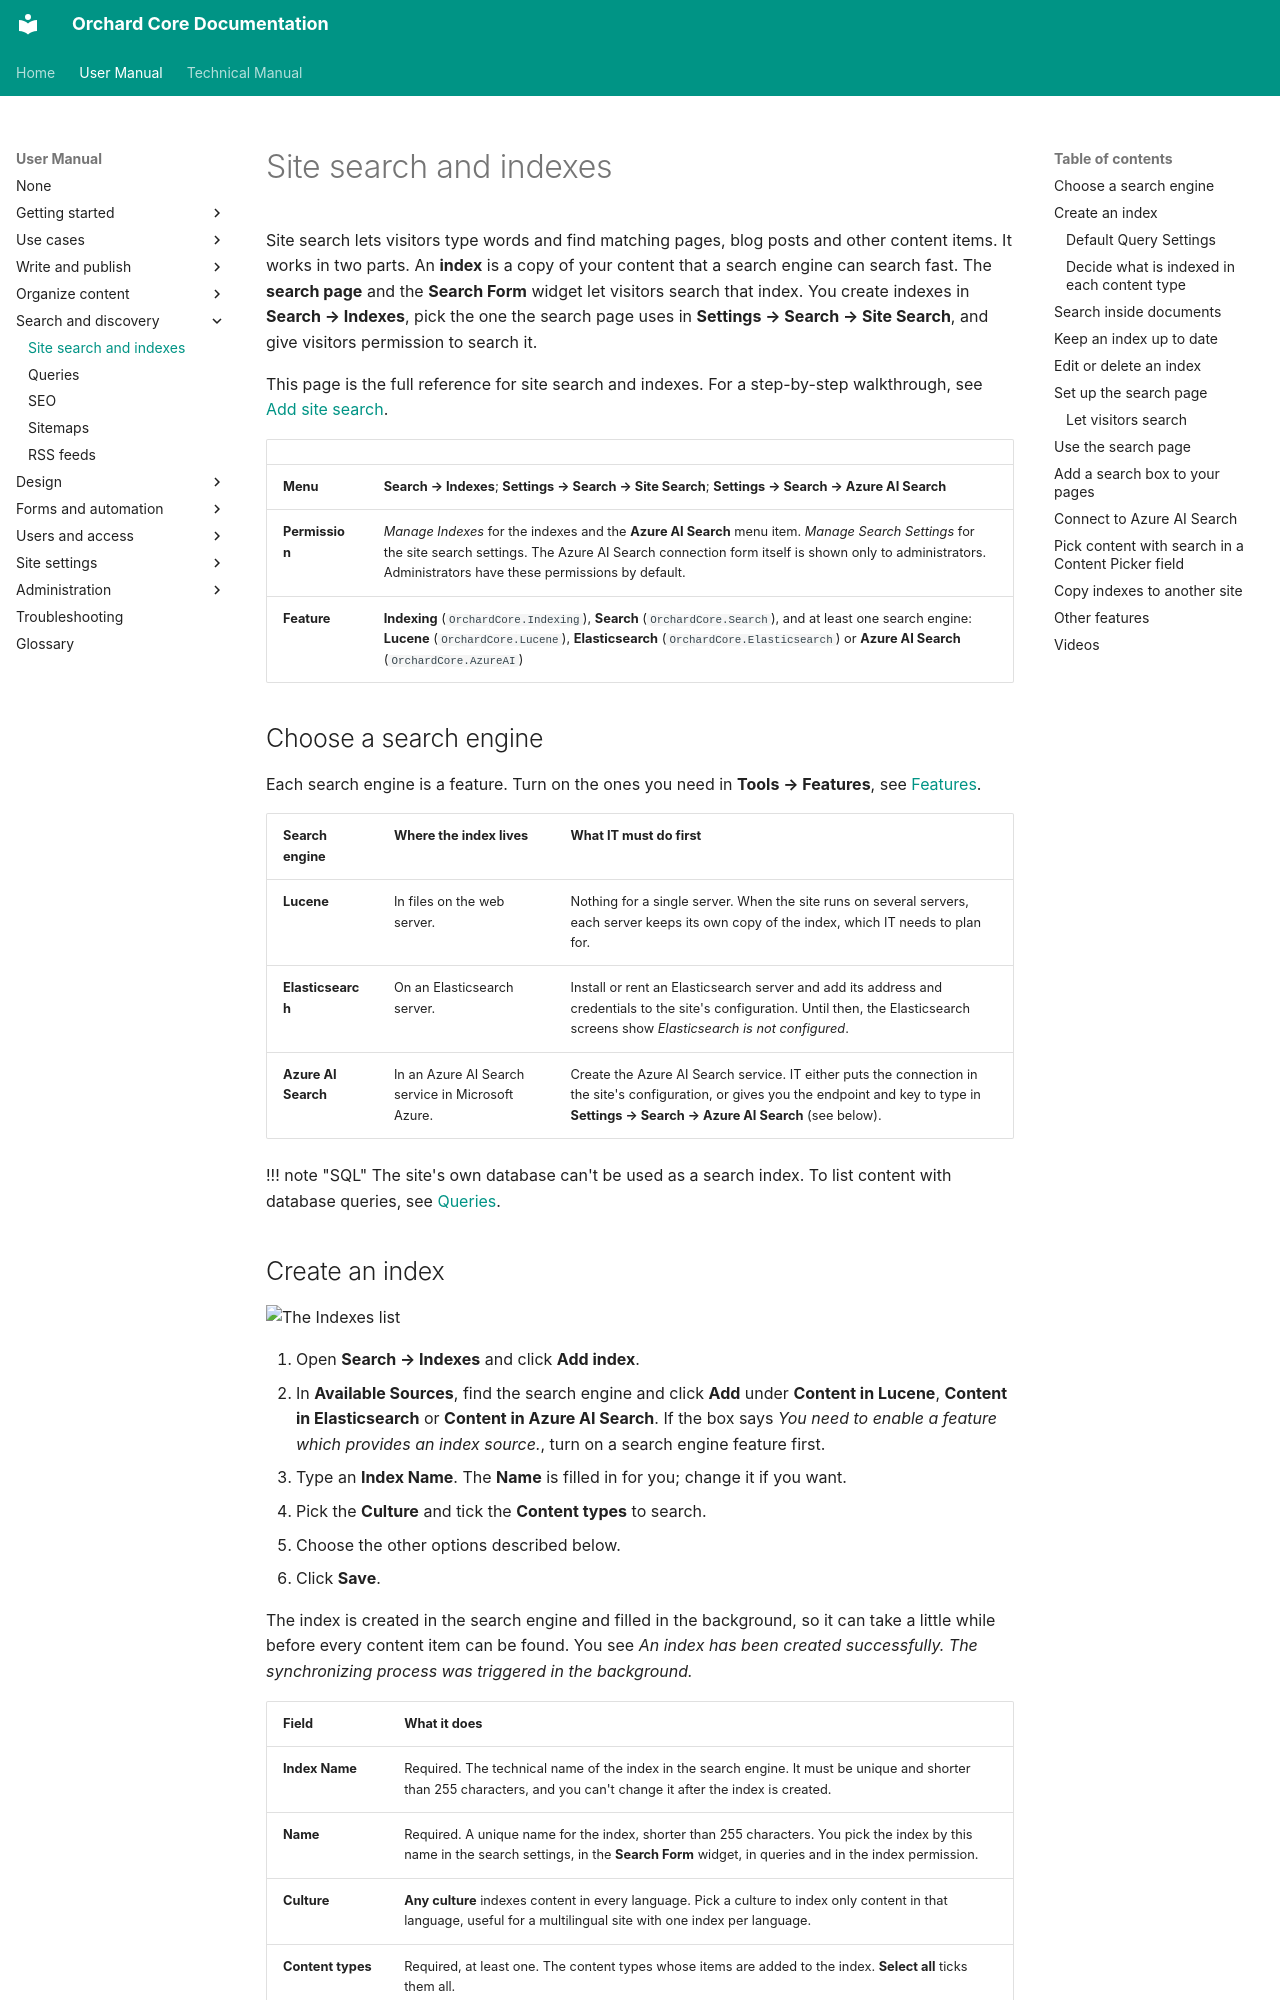

repository: OrchardCMS/OrchardCore · page: user-manual/search/site-search/index.html · generator: mkdocs

---
title: Site search and indexes
description: Create search indexes with Lucene, Elasticsearch or Azure AI Search, keep them up to date, and give visitors a search page and a search box.
technical_manual:
  - reference/modules/Indexing/README.md
  - reference/modules/Search/README.md
  - reference/modules/Lucene/README.md
  - reference/modules/Elasticsearch/README.md
  - reference/modules/AzureAISearch/README.md
  - topics/search/README.md
  - guides/implement-fulltext-search/README.md
---

# Site search and indexes

Site search lets visitors type words and find matching pages, blog posts and other content items. It works in two parts. An **index** is a copy of your content that a search engine can search fast. The **search page** and the **Search Form** widget let visitors search that index. You create indexes in **Search → Indexes**, pick the one the search page uses in **Settings → Search → Site Search**, and give visitors permission to search it.

This page is the full reference for site search and indexes. For a step-by-step walkthrough, see [Add site search](../use-cases/site-search.md).

| | |
| --- | --- |
| **Menu** | **Search → Indexes**; **Settings → Search → Site Search**; **Settings → Search → Azure AI Search** |
| **Permission** | *Manage Indexes* for the indexes and the **Azure AI Search** menu item. *Manage Search Settings* for the site search settings. The Azure AI Search connection form itself is shown only to administrators. Administrators have these permissions by default. |
| **Feature** | **Indexing** (`OrchardCore.Indexing`), **Search** (`OrchardCore.Search`), and at least one search engine: **Lucene** (`OrchardCore.Lucene`), **Elasticsearch** (`OrchardCore.Elasticsearch`) or **Azure AI Search** (`OrchardCore.AzureAI`) |

## Choose a search engine

Each search engine is a feature. Turn on the ones you need in **Tools → Features**, see [Features](../getting-started/features.md).

| Search engine | Where the index lives | What IT must do first |
| --- | --- | --- |
| **Lucene** | In files on the web server. | Nothing for a single server. When the site runs on several servers, each server keeps its own copy of the index, which IT needs to plan for. |
| **Elasticsearch** | On an Elasticsearch server. | Install or rent an Elasticsearch server and add its address and credentials to the site's configuration. Until then, the Elasticsearch screens show *Elasticsearch is not configured*. |
| **Azure AI Search** | In an Azure AI Search service in Microsoft Azure. | Create the Azure AI Search service. IT either puts the connection in the site's configuration, or gives you the endpoint and key to type in **Settings → Search → Azure AI Search** (see below). |

!!! note "SQL"
    The site's own database can't be used as a search index. To list content with database queries, see [Queries](queries.md).
